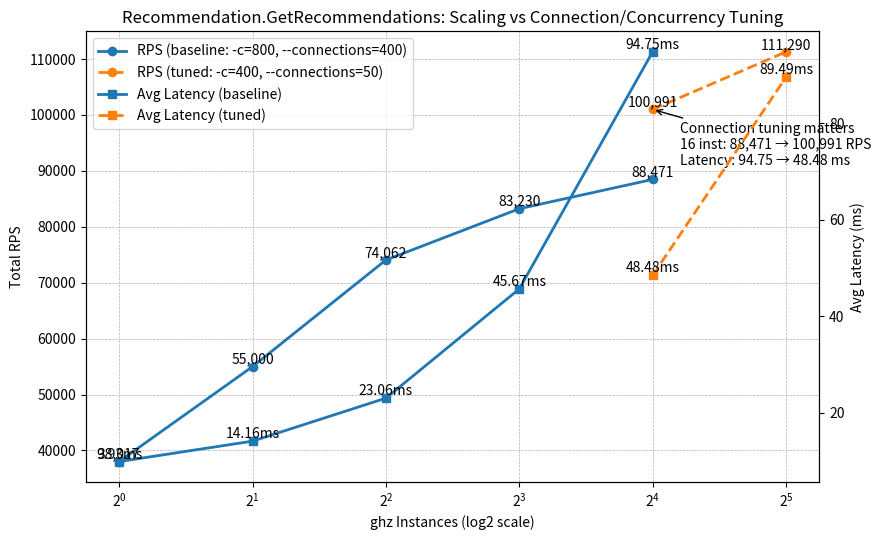

This chart was generated by the following Python code:
import matplotlib.pyplot as plt
import numpy as np

# ====== 데이터: Recommendation.GetRecommendations (기본 설정) ======
# (대략: -c=800, --connections=400 이었던 것으로 해석)
instances_base = np.array([1, 2, 4, 8, 16])
rps_base = np.array([38017, 55000, 74062, 83230, 88471])
lat_base = np.array([9.93, 14.16, 23.06, 45.67, 94.75])

# CPU 사용률(주석용, 숫자 라벨로만 사용)
cpu_base = ["84%", "90%", "93%", "95%", "97% (some cores 100%)"]

# ====== 데이터: 설정 최적화 후 (-c 800→400, --connections 400→50) ======
instances_opt = np.array([16, 32])
rps_opt = np.array([100991, 111290])
lat_opt = np.array([48.48, 89.49])

cpu_opt = ["95%", "97% (some cores 100%)"]
# ================================================================

fig, ax1 = plt.subplots(figsize=(9, 5.5))

# X축: instance 수 (log2가 보기 좋음)
ax1.set_xscale("log", base=2)
ax1.set_xlabel("ghz Instances (log2 scale)")
ax1.set_ylabel("Total RPS")

# ---- Left Y: RPS ----
ax1.plot(instances_base, rps_base, marker="o", linewidth=2, label="RPS (baseline: -c=800, --connections=400)")
ax1.plot(instances_opt, rps_opt, marker="o", linestyle="--", linewidth=2, label="RPS (tuned: -c=400, --connections=50)")

# 각 점에 RPS 라벨
for x, y in zip(instances_base, rps_base):
    ax1.text(x, y, f"{y:,}", ha="center", va="bottom")
for x, y in zip(instances_opt, rps_opt):
    ax1.text(x, y, f"{y:,}", ha="center", va="bottom")

ax1.grid(True, which="both", linestyle="--", linewidth=0.5)

# ---- Right Y: Avg Latency ----
ax2 = ax1.twinx()
ax2.set_ylabel("Avg Latency (ms)")
ax2.plot(instances_base, lat_base, marker="s", linewidth=2, label="Avg Latency (baseline)")
ax2.plot(instances_opt, lat_opt, marker="s", linestyle="--", linewidth=2, label="Avg Latency (tuned)")

# latency 라벨
for x, y in zip(instances_base, lat_base):
    ax2.text(x, y, f"{y:.2f}ms", ha="center", va="bottom")
for x, y in zip(instances_opt, lat_opt):
    ax2.text(x, y, f"{y:.2f}ms", ha="center", va="bottom")

# ---- "connections 최적화 의미"를 강조하는 주석 (16 instance 비교) ----
# 16에서 baseline vs tuned 개선을 화살표로 표시
x16 = 16
y16_base = rps_base[-1]
y16_opt = rps_opt[0]
ax1.annotate(
    f"Connection tuning matters\n16 inst: {y16_base:,} → {y16_opt:,} RPS\nLatency: {lat_base[-1]:.2f} → {lat_opt[0]:.2f} ms",
    (x16, y16_opt),
    textcoords="offset points",
    xytext=(20, -40),
    arrowprops=dict(arrowstyle="->")
)

# ---- 범례 합치기 ----
lines1, labels1 = ax1.get_legend_handles_labels()
lines2, labels2 = ax2.get_legend_handles_labels()
ax1.legend(lines1 + lines2, labels1 + labels2, loc="upper left")

plt.title("Recommendation.GetRecommendations: Scaling vs Connection/Concurrency Tuning")
plt.tight_layout()

# ====== 이미지 저장 ======
plt.savefig("recommendation_instances_rps_latency.png", dpi=300)
plt.close()
